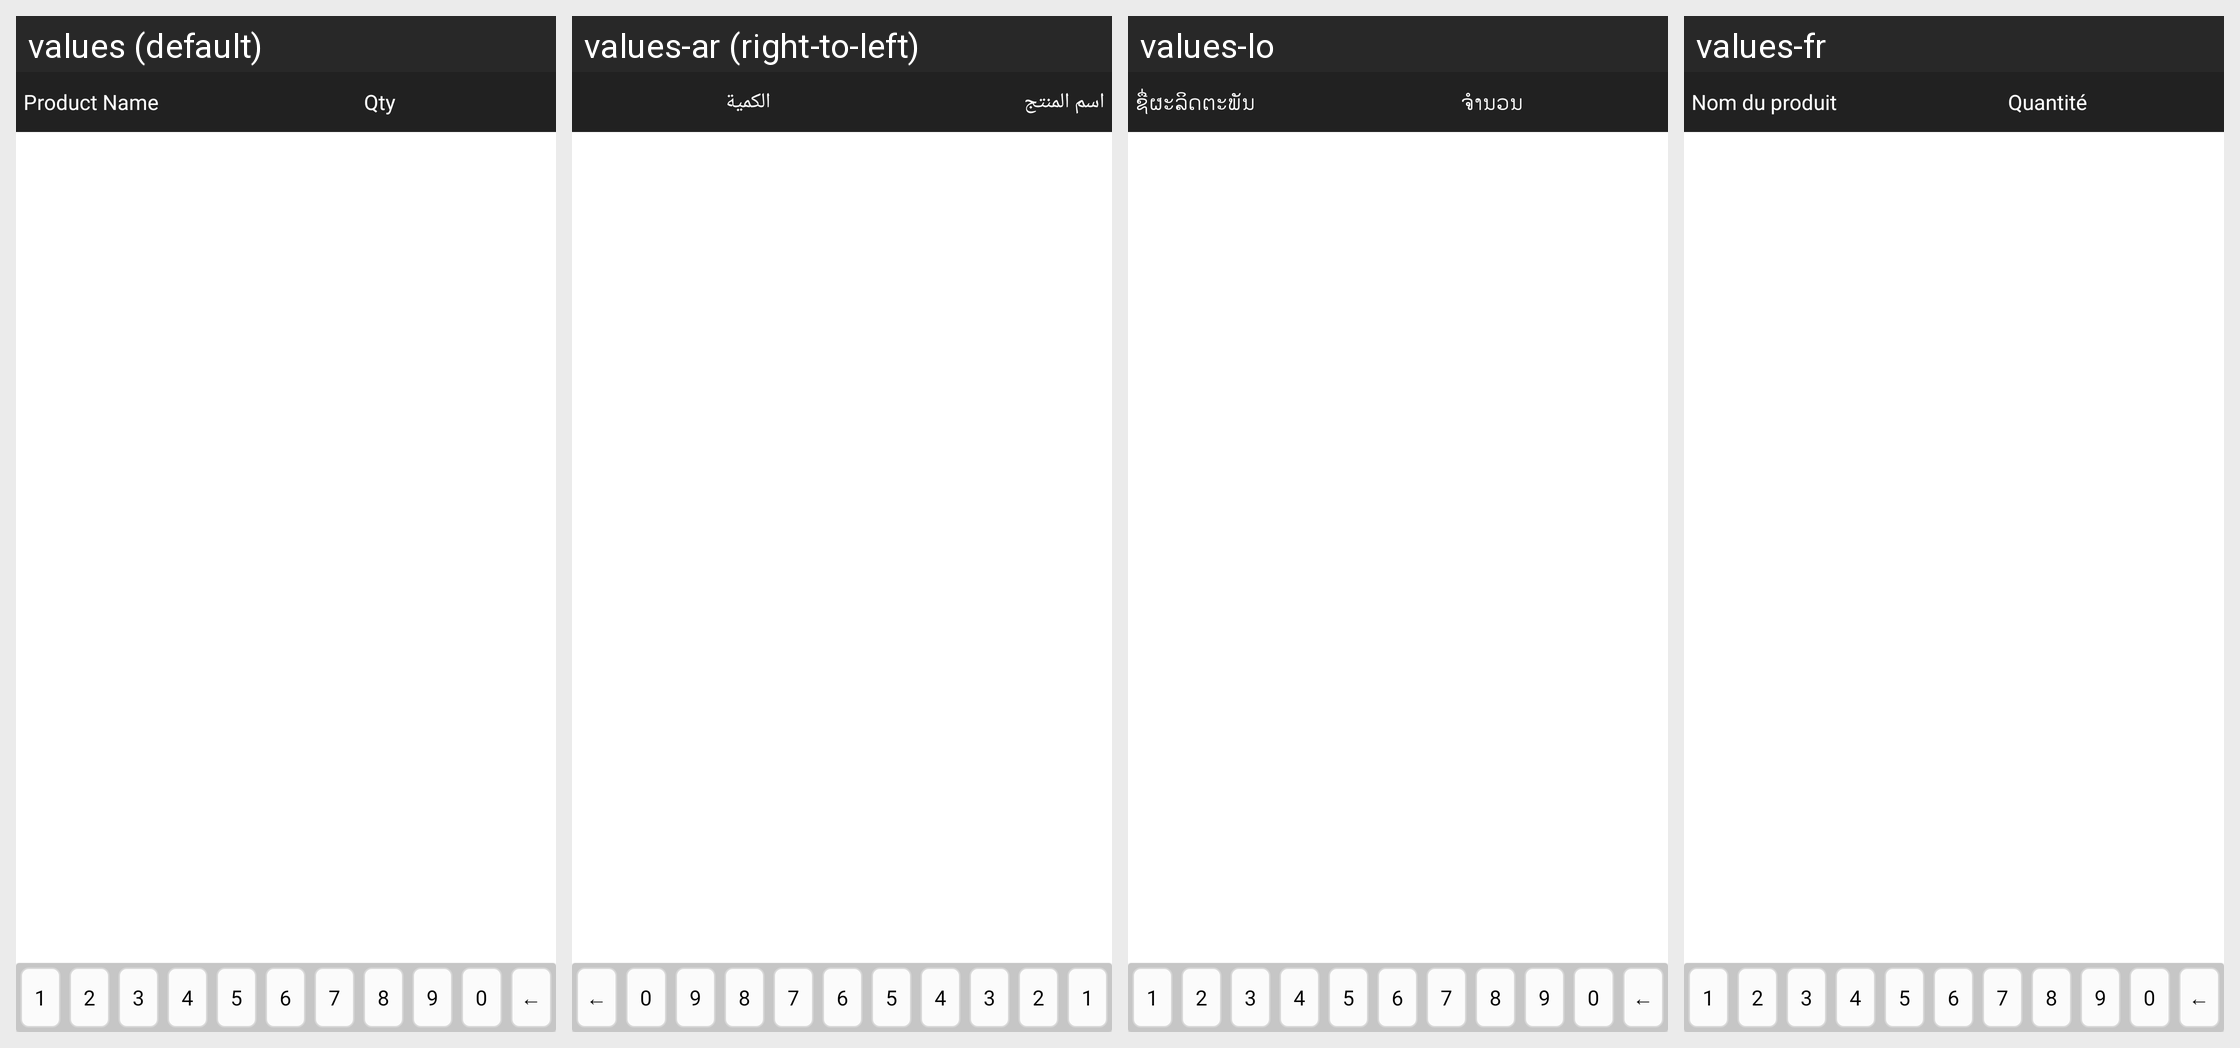

The Android screen above is rendered under several locales of the same app. Produce the string resources it draws, with the default and per-locale values.
Android screen res/layout/fragment_empty_return.xml rendered under 4 locales, left to right: values (default), values-ar (right-to-left), values-lo, values-fr. Device: Nexus 5 (rendered at 1080×1920; each locale shown at half size, 540×960, under a caption strip naming it); theme MVPTheme.Blue.
Other locales in the repository, not shown: values-es, values-in, values-th, values-tr, values-vi, values-zh.
Strings drawn on this screen, with the default value and each locale's value (text and hints the layout hard-codes, and strings that could not be matched under every locale, appear in the picture but are not listed):

product_name
  values: Product Name
  values-ar: اسم المنتج
  values-lo: ຊື່ຜະລິດຕະພັນ
  values-fr: Nom du produit

qty
  values: Qty
  values-ar: الكمية
  values-lo: ຈຳນວນ
  values-fr: Quantité
